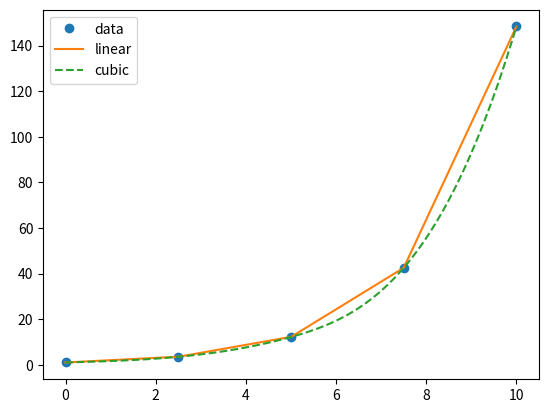

The script that saved this image: (Note: this script raises an exception after producing the figure.)
import numpy as np

x=np.array([[3,2,1],[4,5,6]],float) #2x3

y=np.array([[1,2],[3,3],[4,5]],float) #3x2

np.dot(x,y)

x=np.matrix("3,2,1;4,5,6") #2x3

y=np.matrix("1,2;3,3;4,5") #3x2

x*y

from scipy.stats import norm

norm.cdf(0) #test the import module

#https://docs.scipy.org/doc/scipy-0.19.0/reference/generated/scipy.interpolate.interp1d.html

import numpy as np
import matplotlib.pyplot as plt
from scipy.interpolate import interp1d
x = np.linspace(0, 10, 5) # from 0 to 10, 5 points are drawn
y = np.exp(x/2.0)
f = interp1d(x, y) #linear interpolation
f1 = interp1d(x, y, kind='cubic') #Cubic interpolation
xnew = np.linspace(0, 10, 1000)
plt.plot(x,y,'o',xnew,f(xnew),'-', xnew, f1(xnew),'--')
plt.legend(['data', 'linear', 'cubic'], loc='best')
plt.show()

import scipy as sp
from scipy.stats import norm

x =sp.random.rand(5) # 5 random numbers from [0,1)
y =sp.random.rand(3,2) # random numbers 5 by 2 array


x , y

#Comparsion between simple and compund interest rates
import numpy as np
from matplotlib.pyplot import *
from pylab import *

np.ones(5)


pv=10000.0
r=0.1
n=10
t=linspace(0,n,n)
a=np.ones(len(t))*pv # this is a horizontal line
b=pv*(1+r*t) #linear
c=pv*(1+r)**t #exponential

title('Simple vs. compounded interest rates')
xlabel('Number of years')
ylabel('Values')
xlim(0,11)
ylim(5000,28000)
plot(t, a, 'r-')
plot(t, b, 'b--')
plot(t, c, 'g-')
show()

import scipy as sp
cashflows=[-100,50,60,70] #cashflow of a project
rate=0.05 #effective interest rate
npv=sp.npv(rate,cashflows[1:])+cashflows[0]
round(npv,3) #round to the third decemial place

import numpy as np
import matplotlib.pyplot as plt
year=[2012,2013,2014,2015,2016]
ret_A=[0.112,-0.05, 0.263,0.13,0.15] # returns of stock A
ret_B=[0.1047,0.26, 0.065,0.27,0.13] # returns of stock B

port_EW=(np.array(ret_A)+np.array(ret_B))/2

#plt.figtext(0.2,0.5,"Stock A")
#plt.figtext(0.2,0.5,"Stock B")
plt.xlabel("Year")
plt.ylabel("Stock Returns")
plt.plot(year,ret_A,lw=3) # 3 = depth of colors
plt.plot(year,ret_B,lw=3)
plt.plot(year,port_EW,lw=3)
plt.title("Indiviudal stocks vs. an equal-weighted 2-stock portflio")
plt.annotate('Equal-weighted Portfolio', xy=(2013, 0.1), xytext=(2014.,0) 
,arrowprops=dict(facecolor='black',shrink=0.05), ) # indicate the position of the pointer
plt.ylim(-0.1,0.3)
plt.show()

import scipy as sp
sp.corrcoef(ret_A,ret_B)

